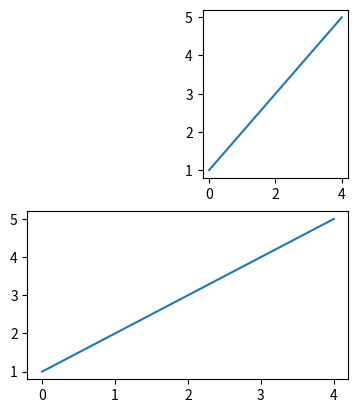

Source code (Python):
import numpy as np
import matplotlib.pyplot as plt

# 将画布规划成2x3的矩阵区域，之后在第0行第2列的区域中绘制子图
ax1 = plt.subplot2grid((2, 3), (0, 2))
ax1.plot([1, 2, 3, 4, 5])
# 画布被规划成2x3的矩阵区域，之后在第一行第1-2列的区域中绘制子图
ax2 = plt.subplot2grid((2, 3), (1, 1), colspan=2)
ax2.plot([1, 2, 3, 4, 5])
plt.show()
